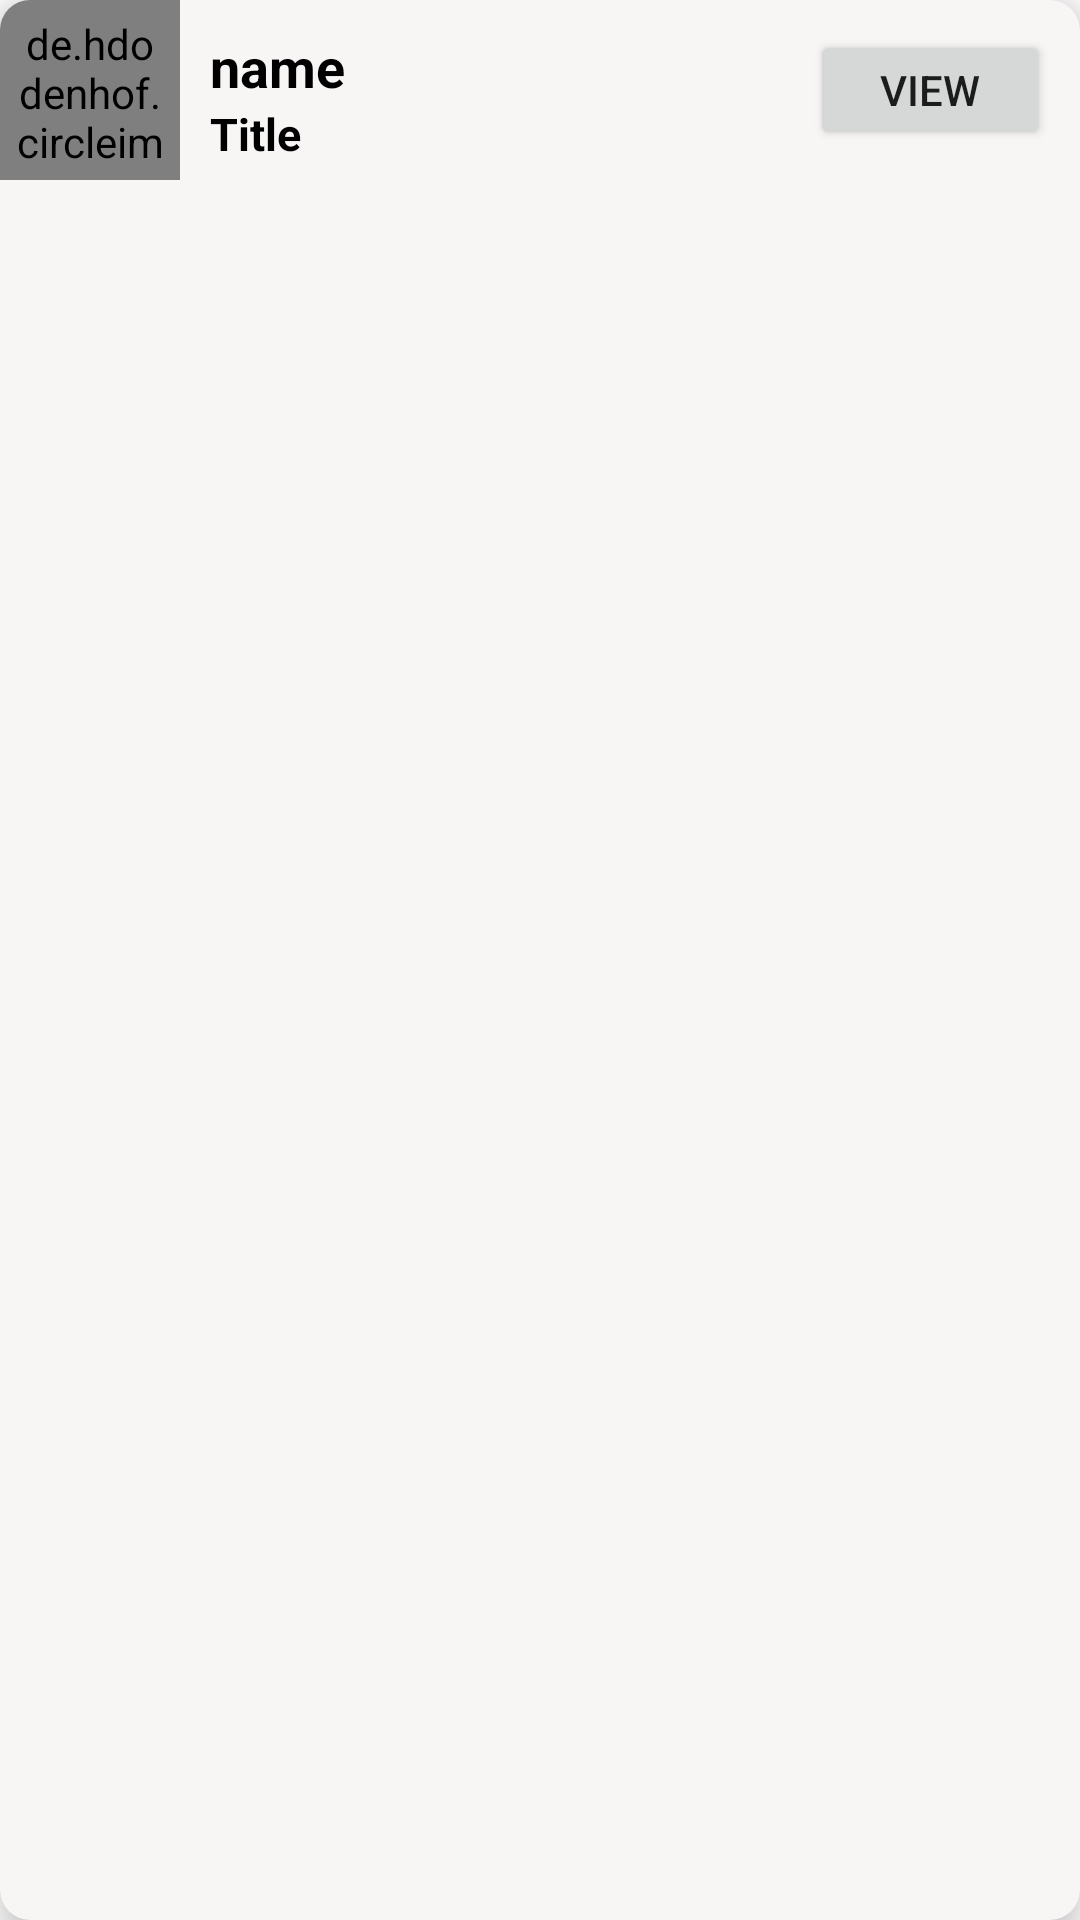

The Android layout XML behind this screen, and the referenced resources:
<!-- AndroidManifest.xml: application theme Theme.RPI -->
<!-- res/layout/cmt_item.xml -->
<?xml version="1.0" encoding="utf-8"?>
<androidx.cardview.widget.CardView xmlns:android="http://schemas.android.com/apk/res/android"
    xmlns:app="http://schemas.android.com/apk/res-auto"
    android:layout_width="match_parent"
    android:layout_height="wrap_content"
    android:layout_margin="2dp"
    app:cardBackgroundColor="#F8F5F5"
    app:cardCornerRadius="10dp"
    android:padding="10dp"
    app:cardElevation="10dp">

    <androidx.constraintlayout.widget.ConstraintLayout
        android:layout_width="match_parent"
        android:layout_height="wrap_content">

        <de.hdodenhof.circleimageview.CircleImageView
            android:id="@+id/profile_image"
            android:layout_width="60dp"
            android:layout_height="60dp"
            android:layout_marginBottom="5dp"
            android:scaleType="centerCrop"
            android:src="@drawable/ic_baseline_person_24"
            app:civ_border_color="#980A0A"
            android:padding="5dp"
            app:civ_border_width="2dp"
            app:layout_constraintStart_toStartOf="parent"
            app:layout_constraintTop_toTopOf="parent" />

        <TextView
            android:id="@+id/name"
            android:layout_width="wrap_content"
            android:layout_height="wrap_content"
            android:layout_marginLeft="10dp"
            android:layout_marginTop="10dp"
            android:text="name"
            android:textColor="@color/black"
            android:textSize="18sp"
            android:textStyle="bold"
            app:layout_constraintStart_toEndOf="@+id/profile_image"
            app:layout_constraintTop_toTopOf="@+id/profile_image">

        </TextView>

        <TextView
            android:id="@+id/title"
            android:layout_width="wrap_content"
            android:layout_height="wrap_content"
            android:layout_marginLeft="10dp"
            android:text="Title"
            android:textColor="@color/black"
            android:textSize="15sp"
            android:textStyle="bold"
            app:layout_constraintStart_toEndOf="@+id/profile_image"
            app:layout_constraintTop_toBottomOf="@+id/name">

        </TextView>

        
        
        
        
        
        
        
        
        
        
        
        
        

        


        <Button
            android:id="@+id/button"
            android:layout_width="80dp"
            android:layout_height="40dp"
            android:layout_marginRight="10dp"
            android:padding="5dp"
            android:text="View"
            app:layout_constraintBottom_toBottomOf="@+id/profile_image"
            app:layout_constraintEnd_toEndOf="parent"
            app:layout_constraintTop_toTopOf="@+id/profile_image" />
    </androidx.constraintlayout.widget.ConstraintLayout>

</androidx.cardview.widget.CardView>
<!-- resources referenced by this layout -->
<resources>
  <!-- drawable btn_bg (drawable) -->
  <?xml version="1.0" encoding="utf-8"?>
  <shape xmlns:android="http://schemas.android.com/apk/res/android">
  <solid
      android:color="@color/teal_700">
  </solid>
  <corners
      android:radius="10dp">
  
  </corners>
  
  </shape>
  <!-- drawable ic_baseline_person_24 (drawable) -->
  <vector android:height="24dp" android:tint="#0A0404"
      android:viewportHeight="24" android:viewportWidth="24"
      android:width="24dp" xmlns:android="http://schemas.android.com/apk/res/android">
      <path android:fillColor="@android:color/white" android:pathData="M12,12c2.21,0 4,-1.79 4,-4s-1.79,-4 -4,-4 -4,1.79 -4,4 1.79,4 4,4zM12,14c-2.67,0 -8,1.34 -8,4v2h16v-2c0,-2.66 -5.33,-4 -8,-4z"/>
  </vector>
  <style name="Theme.RPI" parent="Theme.MaterialComponents.DayNight.NoActionBar">
          
          <item name="colorPrimary">@color/purple_500</item>
          <item name="colorPrimaryVariant">@color/purple_700</item>
          <item name="colorOnPrimary">@color/white</item>
          
          <item name="colorSecondary">@color/teal_200</item>
          <item name="colorSecondaryVariant">@color/teal_700</item>
          <item name="colorOnSecondary">@color/black</item>
          
          <item name="android:statusBarColor" tools:targetApi="l">?attr/colorPrimaryVariant</item>
          
      </style>
  <!-- not gathered from this repository: default colours our renderer supplied (Android Studio template values) -->
  <color name="purple_500">#FF6200EE</color>
  <color name="purple_700">#FF3700B3</color>
  <color name="teal_200">#FF03DAC5</color>
  <color name="teal_700">#FF018786</color>
  <color name="black">#FF000000</color>
  <color name="white">#FFFFFFFF</color>
</resources>
